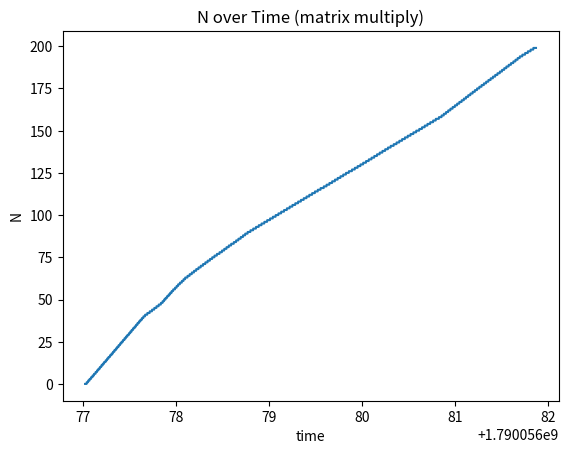

Source code (Python):
# -*- coding: utf-8 -*-
"""
Created on Wed Sep 16 10:46:48 2020

[redacted]
"""

import numpy as np
import matplotlib.pyplot as plt
from time import time 

'''
psuedo code
A and B will be two constant matrices, with  N colums and rows, the marices will be created using numpy.ones.
A will be a NxN matrix made of 3
B will be a NxN matrix made of 5
N is selected to be 200, we're using a for loop to run the through every value of N from 0 to 200, 
in every iteration the for loop will save the time it took to run each iteration, 
and save it onto a list that will be used to plot the N vs Time plot. 
The for loop also multiplies the metrices A and B to Get the matrix C for every value of N.
using matpltlib the N over Time is plotted, the slope of the graph is the speed of the program
'''
N = 200 #size of the matrix
N1 = [0] #list to plot the y-axis
A = np.ones([N, N], float)*3 #the matrix A
B = np.ones([N, N], float)*5 #the matrix B

start1 = time() #saves the start time
T = [start1] #list to plot the x-axis
C = np.zeros([N,N] ,float) #defining the Matrix C
#for loop to run the calculation
for i in range(N):
    for j in range(N):
        for k in range(N):
            C[i,j] += A[i,k]*B[k,j] #multiplies the matrix for 0-200
            T.append(time()) #adds to the list everytime the for loop runs
            N1.append(i) #adds to the list everytime the for loop runs
end1=time() #saves the end time
diff1 = (end1-start1) # the time it took for the function to run
slope = N/diff1 #calculates the slope aka the speed of the program
print ("therefore the speed of matrix multiplication is ", slope, "iterations per second") #prints the value of the slope
plt.plot(T, N1) #plots the graph
plt.title('N over Time (matrix multiply)')
plt.xlabel('time')
plt.ylabel('N')
plt.savefig('N over Time (matrix multiply).png')
plt.show()

